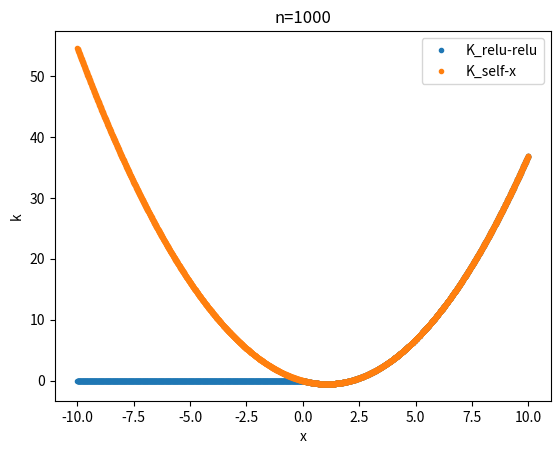

Write the Python code that produced this figure.
from matplotlib import pyplot as plt
import numpy as np


x = np.linspace(-10, 10, 2000)

def sigmoid(x):
    return 1 / (1 + np.exp(-x))

def tanh(x):
    return 2*sigmoid(2*x) - 1

def relu_(x):
    if x < 0: return 0
    else: return x

def relu(x):
    output = []
    for val in x:
        output.append(relu_(val))
    return np.array(output)


n = 1000
w = np.random.normal(size=n)

y_sigmoid = sigmoid(x)
y_tanh = tanh(x)
y_relu = relu(x)

k_approx_sigmoid = []
k_approx_tanh = []
k_approx_relu = []
k_approx_self = []
for row in range(len(x)):
    temp_1 = x[row]
    temp_2 = y_sigmoid[row]
    temp_3 = y_tanh[row]
    temp_4 = y_relu[row]
    sum_sigmoid = 0
    sum_tanh = 0
    sum_relu = 0
    sum_self = 0
    for i in range(n):
        max_1 = max(0, w[i]*temp_1)
        max_2 = max(0, w[i]*temp_2)
        max_3 = max(0, w[i]*temp_3)
        max_4 = max(0, w[i]*temp_4)
        sum_sigmoid += max_1 * max_2
        sum_tanh += max_1 * max_3
        sum_relu += max_1 * max_4
        sum_self += max_1 * max_1
    k_approx_sigmoid.append(sum_sigmoid/n)
    k_approx_tanh.append(sum_tanh/n)
    k_approx_relu.append(sum_relu/n)
    k_approx_self.append(sum_self/n)


plt.figure()
plt.xlabel('x')
plt.ylabel('k')
plt.title('n='+str(n))
# plt.plot(x, y, '.', label='k_approx')
# plt.plot(x, k_approx_sigmoid-y_sigmoid, '.', label='K_sigmoid-sigmoid')
# plt.plot(x, k_approx_tanh-y_tanh, '.', label='K_tanh-tanh')
plt.plot(x, k_approx_relu-y_relu, '.', label='K_relu-relu')
plt.plot(x, k_approx_self-x, '.', label='K_self-x')
plt.legend()
plt.show()



